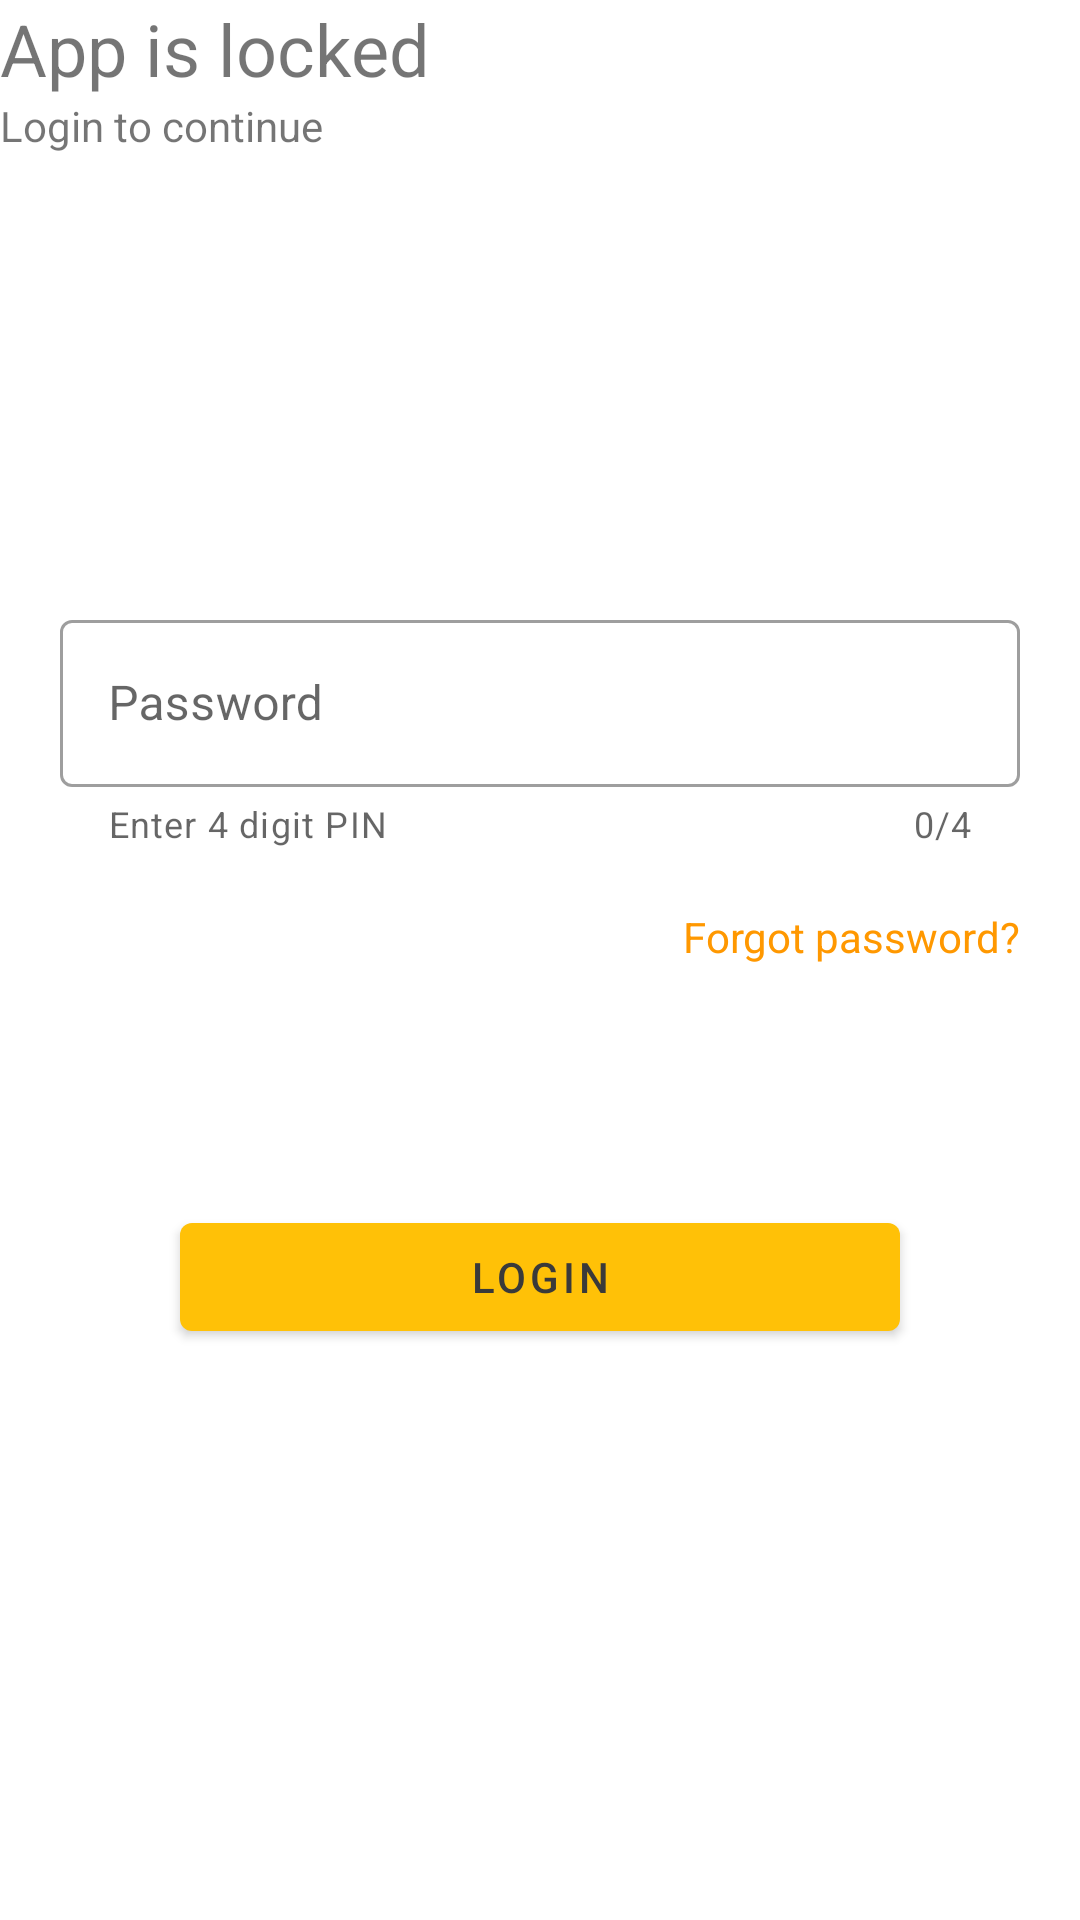

Layout XML and referenced resources for this Android screen:
<!-- AndroidManifest.xml: application theme Theme.Untitled -->
<!-- res/layout/activity_authentication.xml -->
<?xml version="1.0" encoding="utf-8"?>
<LinearLayout xmlns:android="http://schemas.android.com/apk/res/android"
    xmlns:app="http://schemas.android.com/apk/res-auto"
    xmlns:tools="http://schemas.android.com/tools"
    android:layout_width="match_parent"
    android:layout_height="match_parent"
    android:layout_margin="30dp"
    android:orientation="vertical"
    tools:context=".AuthenticationActivity">

    <TextView
        android:layout_width="wrap_content"
        android:layout_height="wrap_content"
        android:text="App is locked"
        android:textSize="24dp" />

    <TextView
        android:layout_width="wrap_content"
        android:layout_height="wrap_content"
        android:text="Login to continue" />

    <com.google.android.material.textfield.TextInputLayout
        style="@style/Widget.MaterialComponents.TextInputLayout.OutlinedBox"
        android:layout_width="match_parent"
        android:layout_height="wrap_content"
        android:layout_gravity="center"
        android:layout_marginLeft="20dp"
        android:layout_marginTop="150dp"
        android:layout_marginRight="20dp"
        app:counterEnabled="true"
        app:counterMaxLength="4"
        app:helperText="Enter 4 digit PIN"
        app:startIconDrawable="@drawable/ic_baseline_lock_24">

        <com.google.android.material.textfield.TextInputEditText
            android:id="@+id/password"
            android:layout_width="match_parent"
            android:layout_height="wrap_content"
            android:hint="Password"
            android:inputType="numberPassword" />
    </com.google.android.material.textfield.TextInputLayout>

    <TextView
        android:layout_width="wrap_content"
        android:id="@+id/forgotPassword"
        android:layout_height="wrap_content"
        android:layout_gravity="end"
        android:layout_margin="20dp"
        android:textColor="?attr/colorSecondary"
        android:text="Forgot password?" />

    <com.google.android.material.button.MaterialButton
        android:id="@+id/login"
        android:layout_width="match_parent"
        android:layout_height="wrap_content"
        android:layout_gravity="center"
        android:layout_margin="60dp"
        android:layout_marginTop="30dp"
        android:text="Login" />

</LinearLayout>
<!-- resources referenced by this layout -->
<resources>
  <style name="Theme.Untitled" parent="Theme.MaterialComponents.DayNight.NoActionBar">
          
          <item name="colorPrimary">#FFC107</item>
          <item name="colorPrimaryVariant">#FFF7B2</item>
          <item name="colorOnPrimary">#3A3A3A</item>
          
          <item name="colorSecondary">#FF9800</item>
          <item name="colorSecondaryVariant">@color/teal_700</item>
          <item name="colorOnSecondary">@color/black</item>
          
          <item name="android:statusBarColor" tools:targetApi="l">?attr/colorPrimary</item>
          
      </style>
  <!-- not gathered from this repository: default colours our renderer supplied (Android Studio template values) -->
  <color name="teal_700">#FF018786</color>
  <color name="black">#FF000000</color>
</resources>
